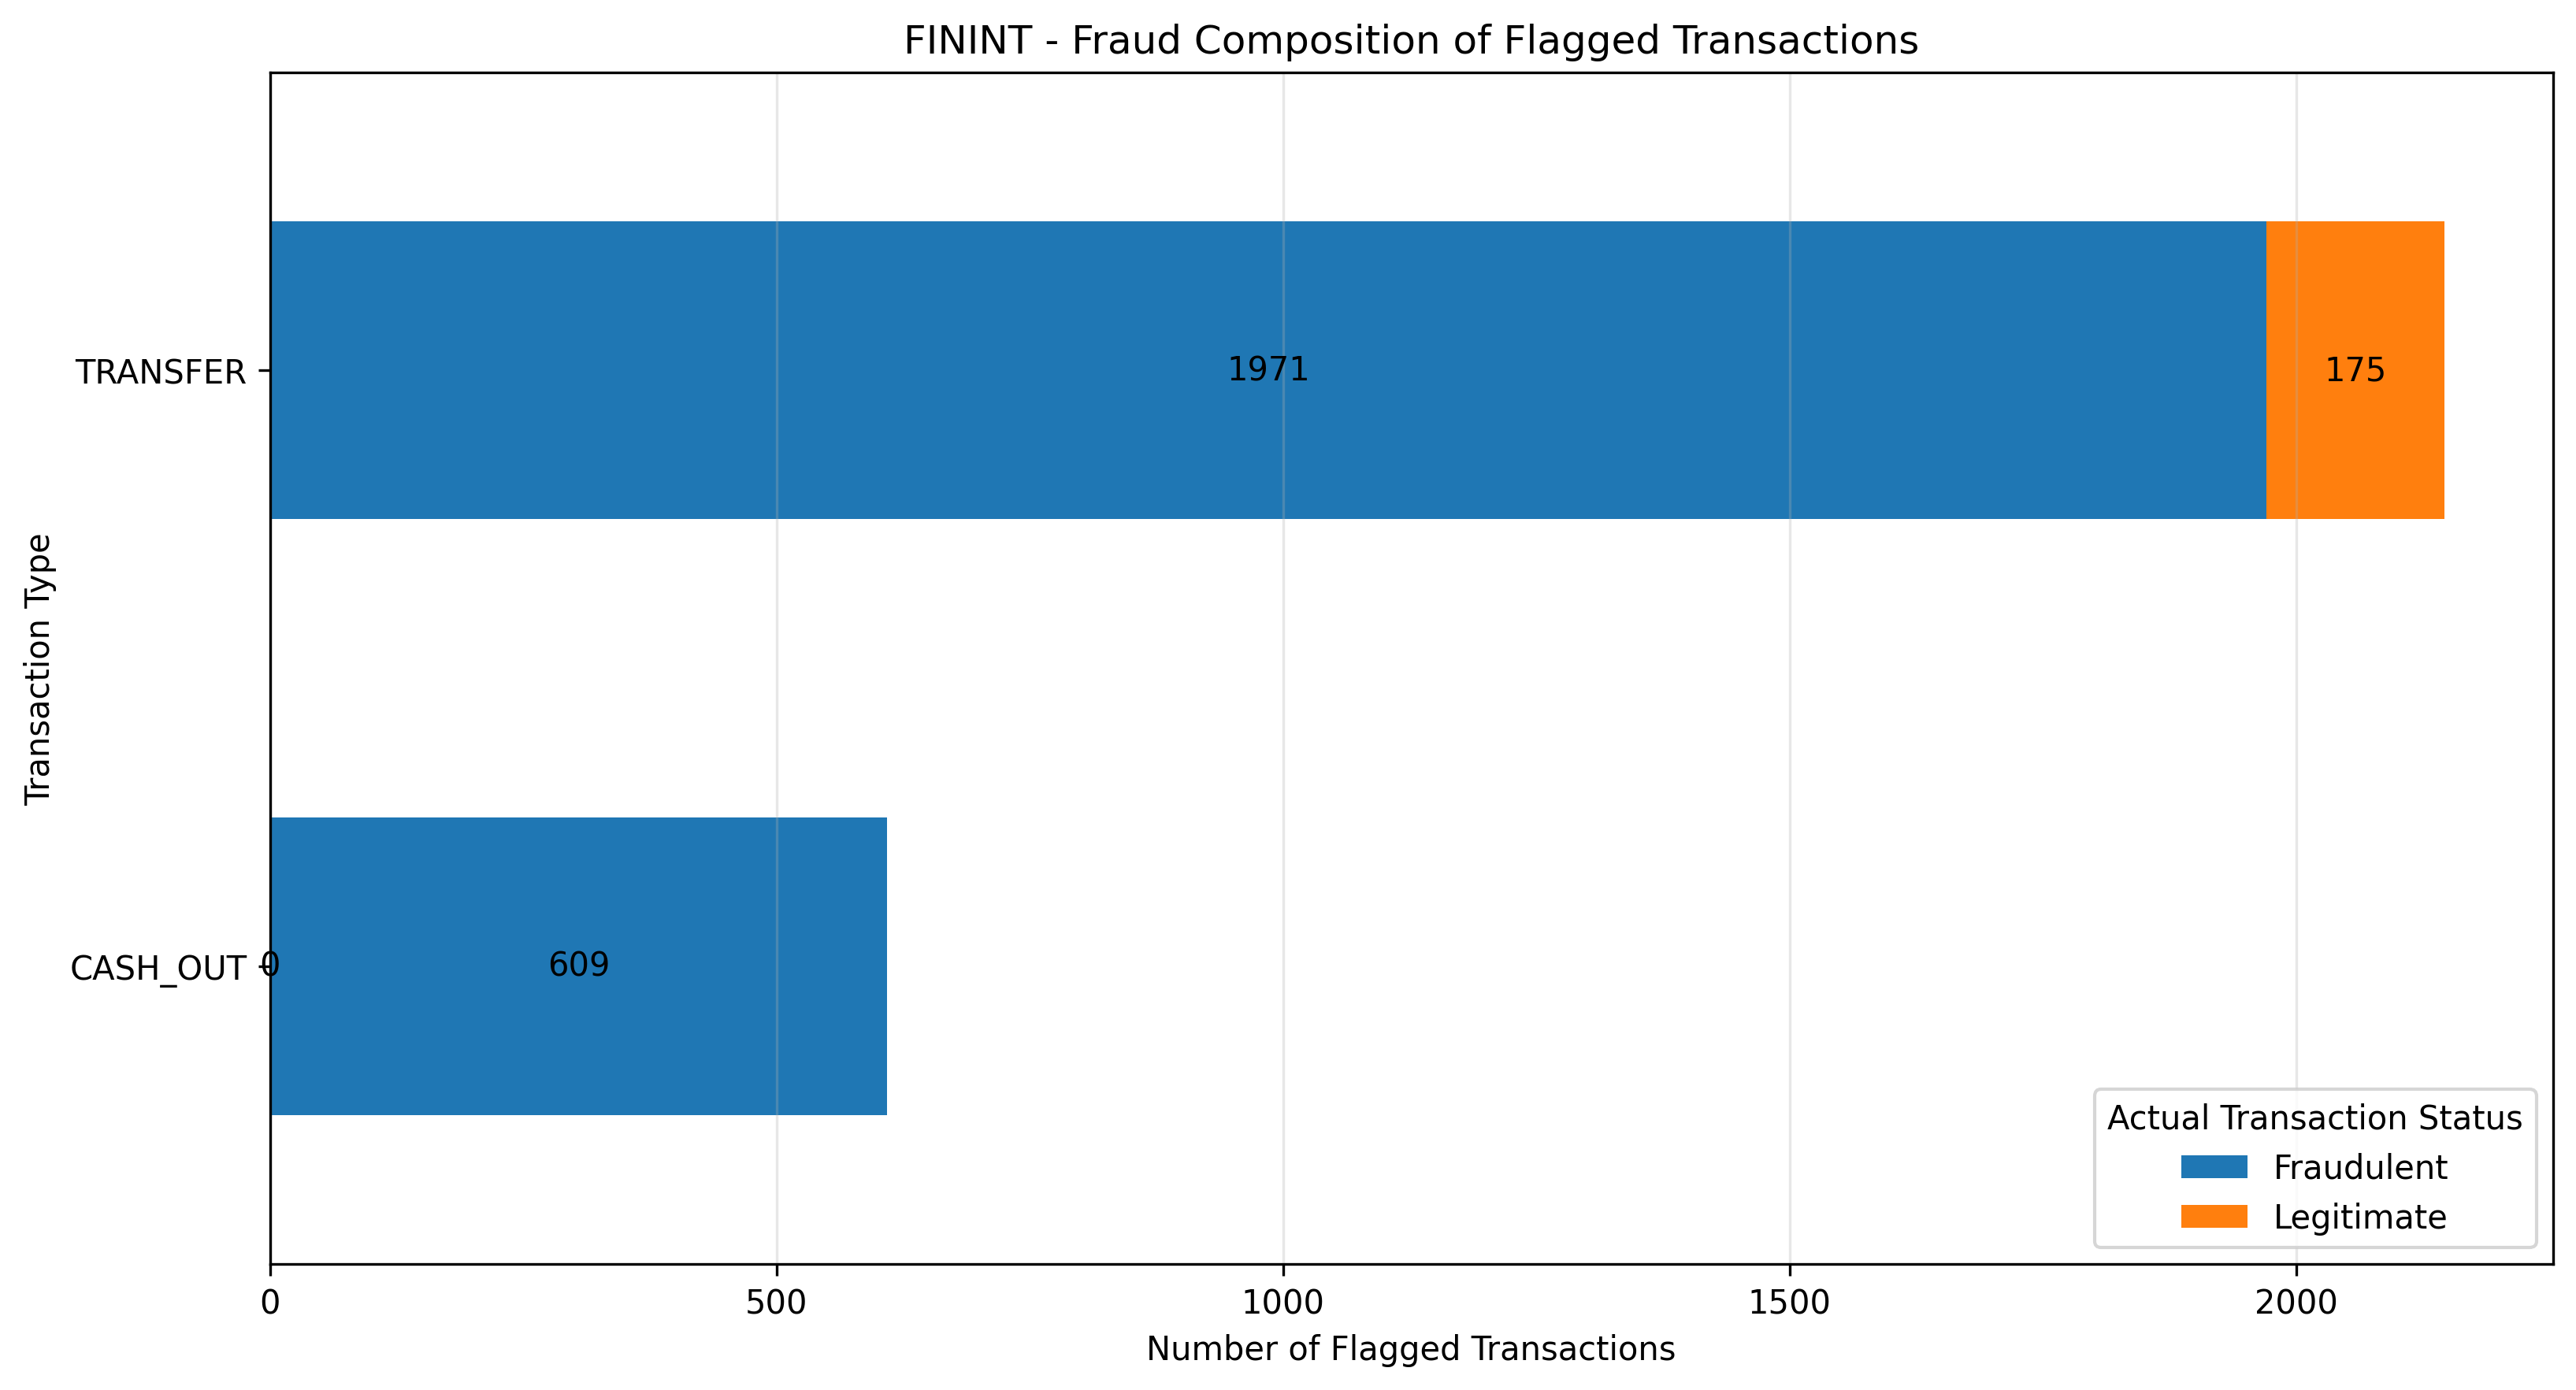

The file beside this chart, header and first rows:
Transaction_Type, Fraudulent, Legitimate
CASH_OUT, 609, 0
TRANSFER, 1971, 175
